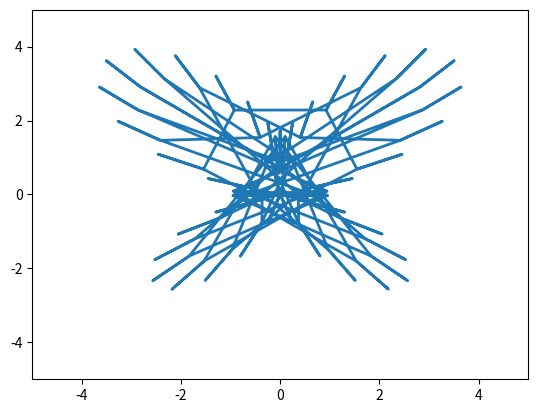

Write the Python code that produced this figure.
import matplotlib.pyplot as plt
import numpy as np
from matplotlib.animation import FuncAnimation
t = 0.12*np.pi
# создаем анымацию и протсранство для нее
fig, ax = plt.subplots()

# Объект анимации 
anim_object, = plt.plot([], [], '-', lw =2)
x, y = [], []
t = np.linspace(0, 12*np.pi)
ax.set_xlim(-5, 5)
ax.set_ylim(-5, 5)
def update(frame):
    x.append(np.sin(frame)*(np.e**np.cos(frame) - 2*np.cos(4*frame) + np.sin(t/12)**5))
    y.append(np.cos(frame)*(np.e**np.cos(frame) - 2*np.cos(4*frame) + np.sin(t/12)**5))
    anim_object.set_data(x, y)
    return anim_object
# вызов пространства для анимации
ani = FuncAnimation(fig,
                    update, # вызов функции постановки
                    frames=t, # интервал значений
                    interval=100) # интервал между кадрами
ani.save('domashkaanimatbabka.gif', writer='pillow')
